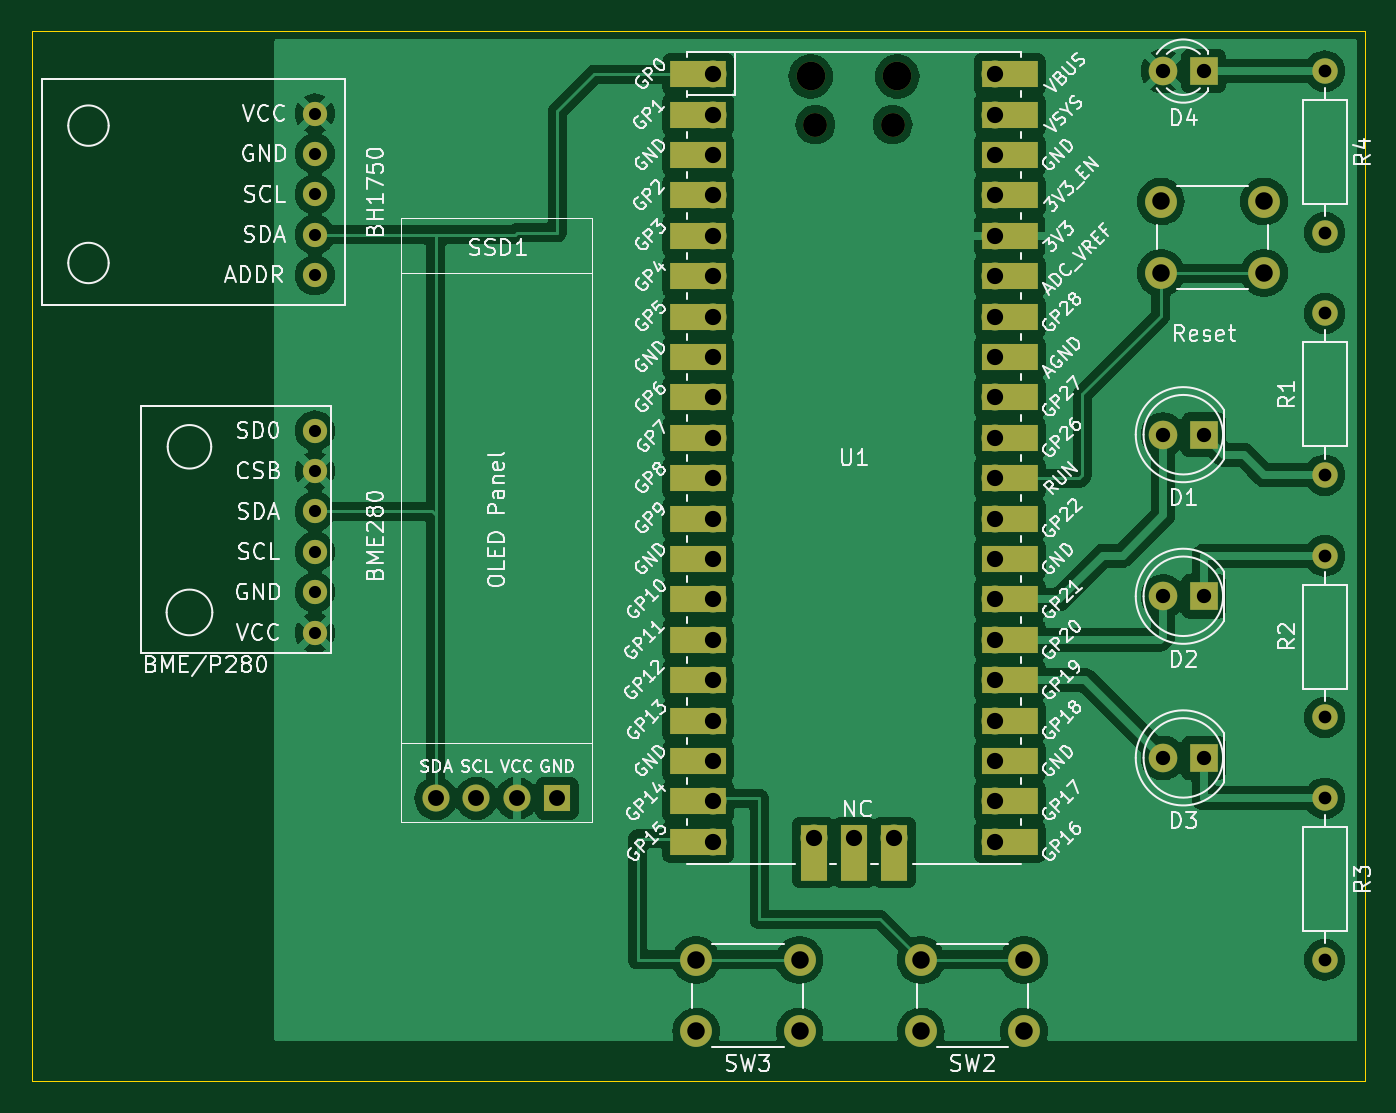
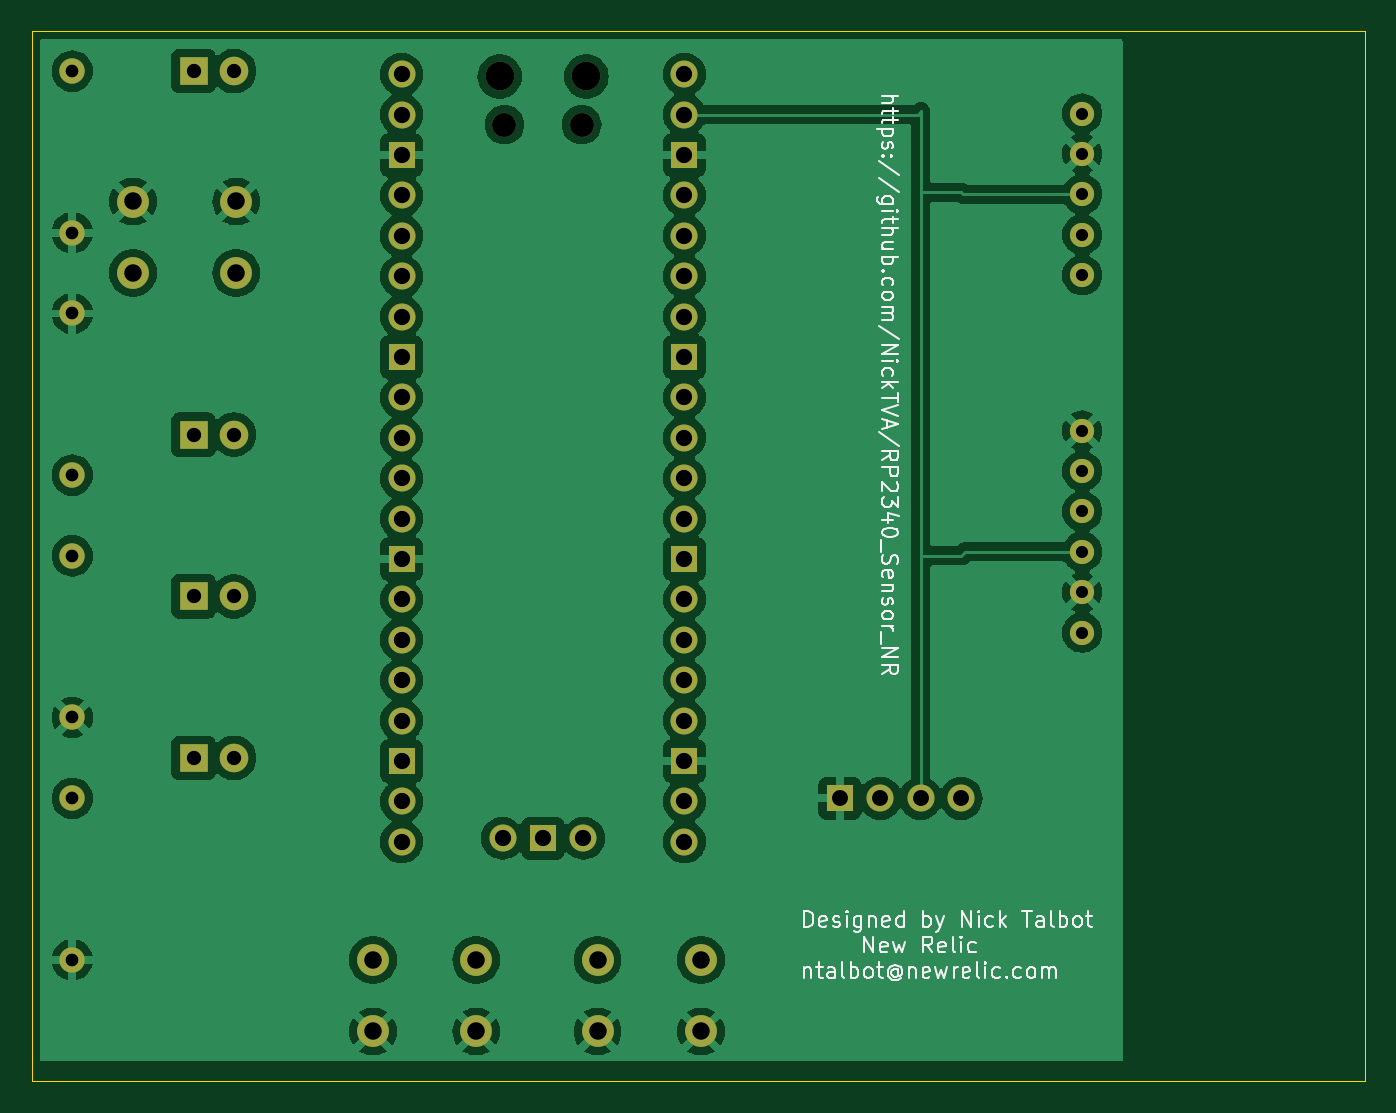
Circuit board: 11 layer files. Board 83.8 x 66.0 mm.
- bottom_copper: pico_env-B_Cu.gbr (138998 bytes)
- bottom_mask: pico_env-B_Mask.gbr (3463 bytes)
- paste: pico_env-B_Paste.gbr (465 bytes)
- bottom_silk: pico_env-B_Silkscreen.gbr (40882 bytes)
- outline: pico_env-Edge_Cuts.gbr (622 bytes)
- top_copper: pico_env-F_Cu.gbr (127757 bytes)
- top_mask: pico_env-F_Mask.gbr (4934 bytes)
- paste: pico_env-F_Paste.gbr (465 bytes)
- top_silk: pico_env-F_Silkscreen.gbr (151738 bytes)
- drill: pico_env-NPTH.drl (471 bytes)
- drill: pico_env-PTH.drl (1813 bytes)

=== bottom_copper: pico_env-B_Cu.gbr (138998 bytes, source omitted) ===
=== bottom_mask: pico_env-B_Mask.gbr ===
%TF.GenerationSoftware,KiCad,Pcbnew,8.0.9-1.fc41*%
%TF.CreationDate,2025-03-09T21:58:35-04:00*%
%TF.ProjectId,pico_env,7069636f-5f65-46e7-962e-6b696361645f,rev?*%
%TF.SameCoordinates,Original*%
%TF.FileFunction,Soldermask,Bot*%
%TF.FilePolarity,Negative*%
%FSLAX46Y46*%
G04 Gerber Fmt 4.6, Leading zero omitted, Abs format (unit mm)*
G04 Created by KiCad (PCBNEW 8.0.9-1.fc41) date 2025-03-09 21:58:35*
%MOMM*%
%LPD*%
G01*
G04 APERTURE LIST*
%ADD10C,1.524000*%
%ADD11O,1.800000X1.800000*%
%ADD12O,1.500000X1.500000*%
%ADD13O,1.700000X1.700000*%
%ADD14R,1.700000X1.700000*%
%ADD15C,2.000000*%
%ADD16C,1.600000*%
%ADD17O,1.600000X1.600000*%
%ADD18R,1.800000X1.800000*%
%ADD19C,1.800000*%
G04 APERTURE END LIST*
D10*
%TO.C,BH1750*%
X157480000Y-66167000D03*
X157480000Y-63627000D03*
X157480000Y-61087000D03*
X157480000Y-58547000D03*
X157480000Y-56007000D03*
%TD*%
D11*
%TO.C,U1*%
X188660000Y-53670000D03*
D12*
X188960000Y-56700000D03*
X193810000Y-56700000D03*
D11*
X194110000Y-53670000D03*
D13*
X182495000Y-53540000D03*
X182495000Y-56080000D03*
D14*
X182495000Y-58620000D03*
D13*
X182495000Y-61160000D03*
X182495000Y-63700000D03*
X182495000Y-66240000D03*
X182495000Y-68780000D03*
D14*
X182495000Y-71320000D03*
D13*
X182495000Y-73860000D03*
X182495000Y-76400000D03*
X182495000Y-78940000D03*
X182495000Y-81480000D03*
D14*
X182495000Y-84020000D03*
D13*
X182495000Y-86560000D03*
X182495000Y-89100000D03*
X182495000Y-91640000D03*
X182495000Y-94180000D03*
D14*
X182495000Y-96720000D03*
D13*
X182495000Y-99260000D03*
X182495000Y-101800000D03*
X200275000Y-101800000D03*
X200275000Y-99260000D03*
D14*
X200275000Y-96720000D03*
D13*
X200275000Y-94180000D03*
X200275000Y-91640000D03*
X200275000Y-89100000D03*
X200275000Y-86560000D03*
D14*
X200275000Y-84020000D03*
D13*
X200275000Y-81480000D03*
X200275000Y-78940000D03*
X200275000Y-76400000D03*
X200275000Y-73860000D03*
D14*
X200275000Y-71320000D03*
D13*
X200275000Y-68780000D03*
X200275000Y-66240000D03*
X200275000Y-63700000D03*
X200275000Y-61160000D03*
D14*
X200275000Y-58620000D03*
D13*
X200275000Y-56080000D03*
X200275000Y-53540000D03*
X188845000Y-101570000D03*
D14*
X191385000Y-101570000D03*
D13*
X193925000Y-101570000D03*
%TD*%
D15*
%TO.C,SW3*%
X187960000Y-113720000D03*
X181460000Y-113720000D03*
X187960000Y-109220000D03*
X181460000Y-109220000D03*
%TD*%
%TO.C,SW2*%
X202080000Y-113720000D03*
X195580000Y-113720000D03*
X202080000Y-109220000D03*
X195580000Y-109220000D03*
%TD*%
%TO.C,Reset*%
X210670000Y-61540000D03*
X217170000Y-61540000D03*
X210670000Y-66040000D03*
X217170000Y-66040000D03*
%TD*%
D13*
%TO.C,SSD1*%
X165100000Y-99060000D03*
X167640000Y-99060000D03*
X170180000Y-99060000D03*
D14*
X172720000Y-99060000D03*
%TD*%
D16*
%TO.C,R4*%
X220980000Y-53340000D03*
D17*
X220980000Y-63500000D03*
%TD*%
D16*
%TO.C,R3*%
X220980000Y-99060000D03*
D17*
X220980000Y-109220000D03*
%TD*%
D16*
%TO.C,R2*%
X220980000Y-93980000D03*
D17*
X220980000Y-83820000D03*
%TD*%
D16*
%TO.C,R1*%
X220980000Y-78740000D03*
D17*
X220980000Y-68580000D03*
%TD*%
D10*
%TO.C,BME280*%
X157480000Y-88646000D03*
X157480000Y-86106000D03*
X157480000Y-83566000D03*
X157480000Y-81026000D03*
X157480000Y-78486000D03*
X157480000Y-75946000D03*
%TD*%
D18*
%TO.C,D4*%
X213360000Y-53340000D03*
D19*
X210820000Y-53340000D03*
%TD*%
D18*
%TO.C,D3*%
X213360000Y-96520000D03*
D19*
X210820000Y-96520000D03*
%TD*%
D18*
%TO.C,D2*%
X213360000Y-86360000D03*
D19*
X210820000Y-86360000D03*
%TD*%
D18*
%TO.C,D1*%
X213360000Y-76200000D03*
D19*
X210820000Y-76200000D03*
%TD*%
M02*

=== paste: pico_env-B_Paste.gbr ===
%TF.GenerationSoftware,KiCad,Pcbnew,8.0.9-1.fc41*%
%TF.CreationDate,2025-03-09T21:58:35-04:00*%
%TF.ProjectId,pico_env,7069636f-5f65-46e7-962e-6b696361645f,rev?*%
%TF.SameCoordinates,Original*%
%TF.FileFunction,Paste,Bot*%
%TF.FilePolarity,Positive*%
%FSLAX46Y46*%
G04 Gerber Fmt 4.6, Leading zero omitted, Abs format (unit mm)*
G04 Created by KiCad (PCBNEW 8.0.9-1.fc41) date 2025-03-09 21:58:35*
%MOMM*%
%LPD*%
G01*
G04 APERTURE LIST*
G04 APERTURE END LIST*
M02*

=== bottom_silk: pico_env-B_Silkscreen.gbr (40882 bytes, source omitted) ===
=== outline: pico_env-Edge_Cuts.gbr ===
%TF.GenerationSoftware,KiCad,Pcbnew,8.0.9-1.fc41*%
%TF.CreationDate,2025-03-09T21:58:35-04:00*%
%TF.ProjectId,pico_env,7069636f-5f65-46e7-962e-6b696361645f,rev?*%
%TF.SameCoordinates,Original*%
%TF.FileFunction,Profile,NP*%
%FSLAX46Y46*%
G04 Gerber Fmt 4.6, Leading zero omitted, Abs format (unit mm)*
G04 Created by KiCad (PCBNEW 8.0.9-1.fc41) date 2025-03-09 21:58:35*
%MOMM*%
%LPD*%
G01*
G04 APERTURE LIST*
%TA.AperFunction,Profile*%
%ADD10C,0.050000*%
%TD*%
G04 APERTURE END LIST*
D10*
X139700000Y-50800000D02*
X223520000Y-50800000D01*
X223520000Y-116840000D01*
X139700000Y-116840000D01*
X139700000Y-50800000D01*
M02*

=== top_copper: pico_env-F_Cu.gbr (127757 bytes, source omitted) ===
=== top_mask: pico_env-F_Mask.gbr ===
%TF.GenerationSoftware,KiCad,Pcbnew,8.0.9-1.fc41*%
%TF.CreationDate,2025-03-09T21:58:35-04:00*%
%TF.ProjectId,pico_env,7069636f-5f65-46e7-962e-6b696361645f,rev?*%
%TF.SameCoordinates,Original*%
%TF.FileFunction,Soldermask,Top*%
%TF.FilePolarity,Negative*%
%FSLAX46Y46*%
G04 Gerber Fmt 4.6, Leading zero omitted, Abs format (unit mm)*
G04 Created by KiCad (PCBNEW 8.0.9-1.fc41) date 2025-03-09 21:58:35*
%MOMM*%
%LPD*%
G01*
G04 APERTURE LIST*
%ADD10C,1.524000*%
%ADD11O,1.800000X1.800000*%
%ADD12O,1.500000X1.500000*%
%ADD13O,1.700000X1.700000*%
%ADD14R,3.500000X1.700000*%
%ADD15R,1.700000X1.700000*%
%ADD16R,1.700000X3.500000*%
%ADD17C,2.000000*%
%ADD18C,1.600000*%
%ADD19O,1.600000X1.600000*%
%ADD20R,1.800000X1.800000*%
%ADD21C,1.800000*%
G04 APERTURE END LIST*
D10*
%TO.C,BH1750*%
X157480000Y-66167000D03*
X157480000Y-63627000D03*
X157480000Y-61087000D03*
X157480000Y-58547000D03*
X157480000Y-56007000D03*
%TD*%
D11*
%TO.C,U1*%
X188660000Y-53670000D03*
D12*
X188960000Y-56700000D03*
X193810000Y-56700000D03*
D11*
X194110000Y-53670000D03*
D13*
X182495000Y-53540000D03*
D14*
X181595000Y-53540000D03*
D13*
X182495000Y-56080000D03*
D14*
X181595000Y-56080000D03*
D15*
X182495000Y-58620000D03*
D14*
X181595000Y-58620000D03*
D13*
X182495000Y-61160000D03*
D14*
X181595000Y-61160000D03*
D13*
X182495000Y-63700000D03*
D14*
X181595000Y-63700000D03*
D13*
X182495000Y-66240000D03*
D14*
X181595000Y-66240000D03*
D13*
X182495000Y-68780000D03*
D14*
X181595000Y-68780000D03*
D15*
X182495000Y-71320000D03*
D14*
X181595000Y-71320000D03*
D13*
X182495000Y-73860000D03*
D14*
X181595000Y-73860000D03*
D13*
X182495000Y-76400000D03*
D14*
X181595000Y-76400000D03*
D13*
X182495000Y-78940000D03*
D14*
X181595000Y-78940000D03*
D13*
X182495000Y-81480000D03*
D14*
X181595000Y-81480000D03*
D15*
X182495000Y-84020000D03*
D14*
X181595000Y-84020000D03*
D13*
X182495000Y-86560000D03*
D14*
X181595000Y-86560000D03*
D13*
X182495000Y-89100000D03*
D14*
X181595000Y-89100000D03*
D13*
X182495000Y-91640000D03*
D14*
X181595000Y-91640000D03*
D13*
X182495000Y-94180000D03*
D14*
X181595000Y-94180000D03*
D15*
X182495000Y-96720000D03*
D14*
X181595000Y-96720000D03*
D13*
X182495000Y-99260000D03*
D14*
X181595000Y-99260000D03*
D13*
X182495000Y-101800000D03*
D14*
X181595000Y-101800000D03*
D13*
X200275000Y-101800000D03*
D14*
X201175000Y-101800000D03*
D13*
X200275000Y-99260000D03*
D14*
X201175000Y-99260000D03*
D15*
X200275000Y-96720000D03*
D14*
X201175000Y-96720000D03*
D13*
X200275000Y-94180000D03*
D14*
X201175000Y-94180000D03*
D13*
X200275000Y-91640000D03*
D14*
X201175000Y-91640000D03*
D13*
X200275000Y-89100000D03*
D14*
X201175000Y-89100000D03*
D13*
X200275000Y-86560000D03*
D14*
X201175000Y-86560000D03*
D15*
X200275000Y-84020000D03*
D14*
X201175000Y-84020000D03*
D13*
X200275000Y-81480000D03*
D14*
X201175000Y-81480000D03*
D13*
X200275000Y-78940000D03*
D14*
X201175000Y-78940000D03*
D13*
X200275000Y-76400000D03*
D14*
X201175000Y-76400000D03*
D13*
X200275000Y-73860000D03*
D14*
X201175000Y-73860000D03*
D15*
X200275000Y-71320000D03*
D14*
X201175000Y-71320000D03*
D13*
X200275000Y-68780000D03*
D14*
X201175000Y-68780000D03*
D13*
X200275000Y-66240000D03*
D14*
X201175000Y-66240000D03*
D13*
X200275000Y-63700000D03*
D14*
X201175000Y-63700000D03*
D13*
X200275000Y-61160000D03*
D14*
X201175000Y-61160000D03*
D15*
X200275000Y-58620000D03*
D14*
X201175000Y-58620000D03*
D13*
X200275000Y-56080000D03*
D14*
X201175000Y-56080000D03*
D13*
X200275000Y-53540000D03*
D14*
X201175000Y-53540000D03*
D13*
X188845000Y-101570000D03*
D16*
X188845000Y-102470000D03*
D15*
X191385000Y-101570000D03*
D16*
X191385000Y-102470000D03*
D13*
X193925000Y-101570000D03*
D16*
X193925000Y-102470000D03*
%TD*%
D17*
%TO.C,SW3*%
X187960000Y-113720000D03*
X181460000Y-113720000D03*
X187960000Y-109220000D03*
X181460000Y-109220000D03*
%TD*%
%TO.C,SW2*%
X202080000Y-113720000D03*
X195580000Y-113720000D03*
X202080000Y-109220000D03*
X195580000Y-109220000D03*
%TD*%
%TO.C,Reset*%
X210670000Y-61540000D03*
X217170000Y-61540000D03*
X210670000Y-66040000D03*
X217170000Y-66040000D03*
%TD*%
D13*
%TO.C,SSD1*%
X165100000Y-99060000D03*
X167640000Y-99060000D03*
X170180000Y-99060000D03*
D15*
X172720000Y-99060000D03*
%TD*%
D18*
%TO.C,R4*%
X220980000Y-53340000D03*
D19*
X220980000Y-63500000D03*
%TD*%
D18*
%TO.C,R3*%
X220980000Y-99060000D03*
D19*
X220980000Y-109220000D03*
%TD*%
D18*
%TO.C,R2*%
X220980000Y-93980000D03*
D19*
X220980000Y-83820000D03*
%TD*%
D18*
%TO.C,R1*%
X220980000Y-78740000D03*
D19*
X220980000Y-68580000D03*
%TD*%
D10*
%TO.C,BME280*%
X157480000Y-88646000D03*
X157480000Y-86106000D03*
X157480000Y-83566000D03*
X157480000Y-81026000D03*
X157480000Y-78486000D03*
X157480000Y-75946000D03*
%TD*%
D20*
%TO.C,D4*%
X213360000Y-53340000D03*
D21*
X210820000Y-53340000D03*
%TD*%
D20*
%TO.C,D3*%
X213360000Y-96520000D03*
D21*
X210820000Y-96520000D03*
%TD*%
D20*
%TO.C,D2*%
X213360000Y-86360000D03*
D21*
X210820000Y-86360000D03*
%TD*%
D20*
%TO.C,D1*%
X213360000Y-76200000D03*
D21*
X210820000Y-76200000D03*
%TD*%
M02*

=== paste: pico_env-F_Paste.gbr ===
%TF.GenerationSoftware,KiCad,Pcbnew,8.0.9-1.fc41*%
%TF.CreationDate,2025-03-09T21:58:35-04:00*%
%TF.ProjectId,pico_env,7069636f-5f65-46e7-962e-6b696361645f,rev?*%
%TF.SameCoordinates,Original*%
%TF.FileFunction,Paste,Top*%
%TF.FilePolarity,Positive*%
%FSLAX46Y46*%
G04 Gerber Fmt 4.6, Leading zero omitted, Abs format (unit mm)*
G04 Created by KiCad (PCBNEW 8.0.9-1.fc41) date 2025-03-09 21:58:35*
%MOMM*%
%LPD*%
G01*
G04 APERTURE LIST*
G04 APERTURE END LIST*
M02*

=== top_silk: pico_env-F_Silkscreen.gbr (151738 bytes, source omitted) ===
=== drill: pico_env-NPTH.drl ===
M48
; DRILL file {KiCad 8.0.9-1.fc41} date 2025-03-09T21:58:43-0400
; FORMAT={-:-/ absolute / inch / decimal}
; #@! TF.CreationDate,2025-03-09T21:58:43-04:00
; #@! TF.GenerationSoftware,Kicad,Pcbnew,8.0.9-1.fc41
; #@! TF.FileFunction,NonPlated,1,2,NPTH
FMAT,2
INCH
; #@! TA.AperFunction,NonPlated,NPTH,ComponentDrill
T1C0.0591
; #@! TA.AperFunction,NonPlated,NPTH,ComponentDrill
T2C0.0709
%
G90
G05
T1
X7.4394Y-2.2323
X7.6303Y-2.2323
T2
X7.4276Y-2.113
X7.6421Y-2.113
M30

=== drill: pico_env-PTH.drl ===
M48
; DRILL file {KiCad 8.0.9-1.fc41} date 2025-03-09T21:58:43-0400
; FORMAT={-:-/ absolute / inch / decimal}
; #@! TF.CreationDate,2025-03-09T21:58:43-04:00
; #@! TF.GenerationSoftware,Kicad,Pcbnew,8.0.9-1.fc41
; #@! TF.FileFunction,Plated,1,2,PTH
FMAT,2
INCH
; #@! TA.AperFunction,Plated,PTH,ComponentDrill
T1C0.0300
; #@! TA.AperFunction,Plated,PTH,ComponentDrill
T2C0.0315
; #@! TA.AperFunction,Plated,PTH,ComponentDrill
T3C0.0354
; #@! TA.AperFunction,Plated,PTH,ComponentDrill
T4C0.0394
; #@! TA.AperFunction,Plated,PTH,ComponentDrill
T5C0.0402
; #@! TA.AperFunction,Plated,PTH,ComponentDrill
T6C0.0433
%
G90
G05
T1
X6.2Y-2.205
X6.2Y-2.305
X6.2Y-2.405
X6.2Y-2.505
X6.2Y-2.605
X6.2Y-2.99
X6.2Y-3.09
X6.2Y-3.19
X6.2Y-3.29
X6.2Y-3.39
X6.2Y-3.49
T2
X8.7Y-2.1
X8.7Y-2.5
X8.7Y-2.7
X8.7Y-3.1
X8.7Y-3.3
X8.7Y-3.7
X8.7Y-3.9
X8.7Y-4.3
T3
X8.3Y-2.1
X8.3Y-3.0
X8.3Y-3.4
X8.3Y-3.8
X8.4Y-2.1
X8.4Y-3.0
X8.4Y-3.4
X8.4Y-3.8
T4
X6.5Y-3.9
X6.6Y-3.9
X6.7Y-3.9
X6.8Y-3.9
T5
X7.1848Y-2.1079
X7.1848Y-2.2079
X7.1848Y-2.3079
X7.1848Y-2.4079
X7.1848Y-2.5079
X7.1848Y-2.6079
X7.1848Y-2.7079
X7.1848Y-2.8079
X7.1848Y-2.9079
X7.1848Y-3.0079
X7.1848Y-3.1079
X7.1848Y-3.2079
X7.1848Y-3.3079
X7.1848Y-3.4079
X7.1848Y-3.5079
X7.1848Y-3.6079
X7.1848Y-3.7079
X7.1848Y-3.8079
X7.1848Y-3.9079
X7.1848Y-4.0079
X7.4348Y-3.9988
X7.5348Y-3.9988
X7.6348Y-3.9988
X7.8848Y-2.1079
X7.8848Y-2.2079
X7.8848Y-2.3079
X7.8848Y-2.4079
X7.8848Y-2.5079
X7.8848Y-2.6079
X7.8848Y-2.7079
X7.8848Y-2.8079
X7.8848Y-2.9079
X7.8848Y-3.0079
X7.8848Y-3.1079
X7.8848Y-3.2079
X7.8848Y-3.3079
X7.8848Y-3.4079
X7.8848Y-3.5079
X7.8848Y-3.6079
X7.8848Y-3.7079
X7.8848Y-3.8079
X7.8848Y-3.9079
X7.8848Y-4.0079
T6
X7.1441Y-4.3
X7.1441Y-4.4772
X7.4Y-4.3
X7.4Y-4.4772
X7.7Y-4.3
X7.7Y-4.4772
X7.9559Y-4.3
X7.9559Y-4.4772
X8.2941Y-2.4228
X8.2941Y-2.6
X8.55Y-2.4228
X8.55Y-2.6
M30
